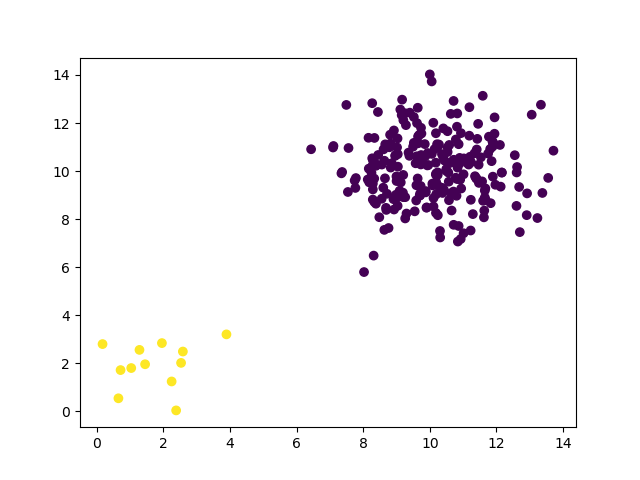

Values plotted in this chart, from the file beside it:
feature_0, feature_1, label
1.031, 1.807, 1.0
0.7106, 1.722, 1.0
3.891, 3.208, 1.0
0.1693, 2.804, 1.0
2.244, 1.248, 1.0
1.952, 2.845, 1.0
1.278, 2.562, 1.0
2.38, 0.04464, 1.0
0.646, 0.5482, 1.0
2.582, 2.494, 1.0
2.528, 2.022, 1.0
1.447, 1.965, 1.0
8.381, 8.644, 0.0
10.18, 9.856, 0.0
9.282, 11.91, 0.0
10.72, 10.47, 0.0
10.58, 11.09, 0.0
8.448, 10.67, 0.0
9.739, 10.67, 0.0
12.68, 9.34, 0.0
12.62, 10.17, 0.0
9.545, 8.327, 0.0
8.181, 9.532, 0.0
10.42, 9.226, 0.0
8.158, 11.39, 0.0
11.42, 11.34, 0.0
10.73, 9.065, 0.0
10.71, 9.15, 0.0
10.24, 9.946, 0.0
8.979, 9.013, 0.0
10.93, 7.176, 0.0
11.9, 11.18, 0.0
10.57, 8.789, 0.0
8.312, 6.485, 0.0
10.24, 8.165, 0.0
13.06, 12.35, 0.0
12.13, 9.354, 0.0
7.557, 10.96, 0.0
9.708, 9.067, 0.0
9, 9.587, 0.0
9.634, 9.693, 0.0
10.14, 10.91, 0.0
9.877, 9.168, 0.0
10.49, 10.01, 0.0
11.21, 10.6, 0.0
10.83, 10.14, 0.0
10.08, 9.479, 0.0
11.65, 9.191, 0.0
10.84, 7.07, 0.0
8.921, 11.69, 0.0
8.287, 10.47, 0.0
6.433, 10.91, 0.0
11.22, 7.529, 0.0
10.24, 9.844, 0.0
11.83, 8.665, 0.0
9.032, 8.554, 0.0
12.92, 9.073, 0.0
10.19, 9.549, 0.0
9.953, 10.25, 0.0
8.907, 8.834, 0.0
... 196 more rows
